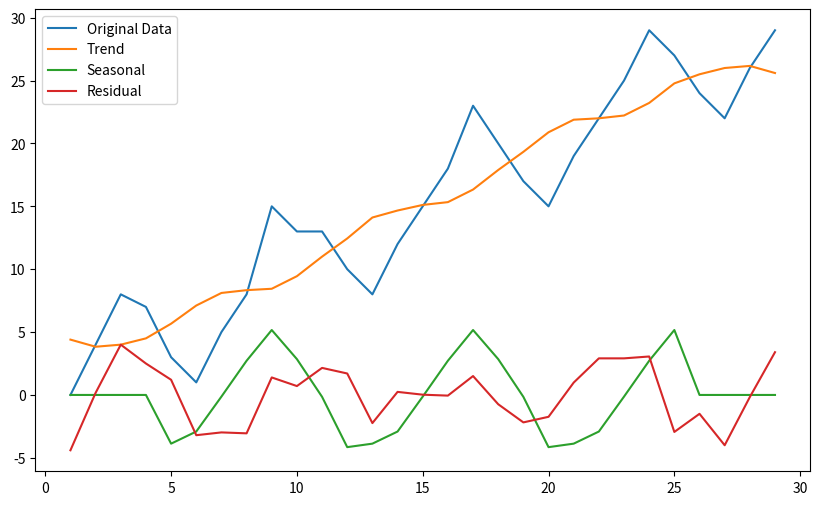

The matplotlib source for this figure:
import matplotlib.pyplot as plt

# Given time series data
t = [1, 2, 3, 4, 5, 6, 7, 8, 9, 10, 11, 12, 13, 14, 15, 16, 17, 18, 19, 20, 21, 22, 23, 24, 25, 26, 27, 28, 29]
X_t = [0, 4, 8, 7, 3, 1, 5, 8, 15, 13, 13, 10, 8, 12, 15, 18, 23, 20, 17, 15, 19, 22, 25, 29, 27, 24, 22, 26, 29]

# Calculate the trend component
d = 8
q = d // 2
m_t = []
for i in range(len(X_t)):
    m_t_i = 0
    count = 0
    for j in range(-q, q+1):
        if 0 <= i+j < len(X_t):
            m_t_i += X_t[i+j]
            count += 1
    m_t.append(m_t_i / count)

# Calculate the seasonal component
w_k = []
for k in range(q, len(X_t)-q):
    w_k_i = 0
    count = 0
    for j in range(-q, q+1):
        if q <= k+j*d < len(X_t)-q:
            w_k_i += X_t[k+j*d] - m_t[k+j*d]
            count += 1
    w_k.append(w_k_i / count)

# Calculate the average seasonal component
avg_s = 0
for i in range(len(w_k)):
    avg_s += w_k[i]
avg_s /= len(w_k)

# Calculate the seasonal component
s_t = []
for i in range(len(X_t)):
    if i < q or i >= len(X_t) - q:
        s_t.append(0)
    else:
        s_t.append(w_k[(i-q) % len(w_k)] - avg_s)

# Calculate the residual component
res_t = [X_t[i] - m_t[i] - s_t[i] for i in range(len(X_t))]

# Plot the original data, trend, seasonal, and residual components
plt.figure(figsize=(10, 6))
plt.plot(t, X_t, label='Original Data')
plt.plot(t, m_t, label='Trend')
plt.plot(t, s_t, label='Seasonal')
plt.plot(t, res_t, label='Residual')
plt.legend()
plt.show()
